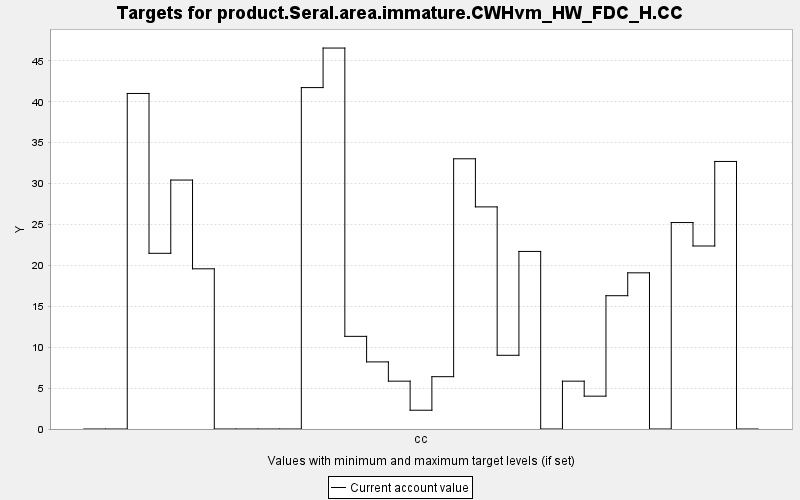

The data file committed next to this chart (first rows):
TARGET, PERIOD, YEAR, PERIODWIDTH, MINIMUM, MAXIMUM, MINWEIGHT, MAXWEIGHT, CURRENT, SUMMARY
product.Seral.area.immature.CWHvm_HW_FDC…, 0, 0, 10.0, 0.0, 10000, 1.0, 1.0, 0.0, 0.0
product.Seral.area.immature.CWHvm_HW_FDC…, 1, 10, 10.0, 0.0, 10000, 1.0, 1.0, 0.0, 0.0
product.Seral.area.immature.CWHvm_HW_FDC…, 2, 20, 10.0, 0.0, 10000, 1.0, 1.0, 41.01, 0.0
product.Seral.area.immature.CWHvm_HW_FDC…, 3, 30, 10.0, 0.0, 10000, 1.0, 1.0, 21.47, 0.0
product.Seral.area.immature.CWHvm_HW_FDC…, 4, 40, 10.0, 0.0, 10000, 1.0, 1.0, 30.43, 0.0
product.Seral.area.immature.CWHvm_HW_FDC…, 5, 50, 10.0, 0.0, 10000, 1.0, 1.0, 19.58, 0.0
product.Seral.area.immature.CWHvm_HW_FDC…, 6, 60, 10.0, 0.0, 10000, 1.0, 1.0, 0.0, 0.0
product.Seral.area.immature.CWHvm_HW_FDC…, 7, 70, 10.0, 0.0, 10000, 1.0, 1.0, 0.0, 0.0
product.Seral.area.immature.CWHvm_HW_FDC…, 8, 80, 10.0, 0.0, 10000, 1.0, 1.0, 0.0, 0.0
product.Seral.area.immature.CWHvm_HW_FDC…, 9, 90, 10.0, 0.0, 10000, 1.0, 1.0, 0.0, 0.0
product.Seral.area.immature.CWHvm_HW_FDC…, 10, 100, 10.0, 0.0, 10000, 1.0, 1.0, 41.73, 0.0
product.Seral.area.immature.CWHvm_HW_FDC…, 11, 110, 10.0, 0.0, 10000, 1.0, 1.0, 46.56, 0.0
product.Seral.area.immature.CWHvm_HW_FDC…, 12, 120, 10.0, 0.0, 10000, 1.0, 1.0, 11.32, 0.0
product.Seral.area.immature.CWHvm_HW_FDC…, 13, 130, 10.0, 0.0, 10000, 1.0, 1.0, 8.202, 0.0
product.Seral.area.immature.CWHvm_HW_FDC…, 14, 140, 10.0, 0.0, 10000, 1.0, 1.0, 5.847, 0.0
product.Seral.area.immature.CWHvm_HW_FDC…, 15, 150, 10.0, 0.0, 10000, 1.0, 1.0, 2.295, 0.0
product.Seral.area.immature.CWHvm_HW_FDC…, 16, 160, 10.0, 0.0, 10000, 1.0, 1.0, 6.395, 0.0
product.Seral.area.immature.CWHvm_HW_FDC…, 17, 170, 10.0, 0.0, 10000, 1.0, 1.0, 33.03, 0.0
product.Seral.area.immature.CWHvm_HW_FDC…, 18, 180, 10.0, 0.0, 10000, 1.0, 1.0, 27.15, 0.0
product.Seral.area.immature.CWHvm_HW_FDC…, 19, 190, 10.0, 0.0, 10000, 1.0, 1.0, 9.009, 0.0
product.Seral.area.immature.CWHvm_HW_FDC…, 20, 200, 10.0, 0.0, 10000, 1.0, 1.0, 21.7, 0.0
product.Seral.area.immature.CWHvm_HW_FDC…, 21, 210, 10.0, 0.0, 10000, 1.0, 1.0, 0.0, 0.0
product.Seral.area.immature.CWHvm_HW_FDC…, 22, 220, 10.0, 0.0, 10000, 1.0, 1.0, 5.847, 0.0
product.Seral.area.immature.CWHvm_HW_FDC…, 23, 230, 10.0, 0.0, 10000, 1.0, 1.0, 4.014, 0.0
product.Seral.area.immature.CWHvm_HW_FDC…, 24, 240, 10.0, 0.0, 10000, 1.0, 1.0, 16.29, 0.0
product.Seral.area.immature.CWHvm_HW_FDC…, 25, 250, 10.0, 0.0, 10000, 1.0, 1.0, 19.09, 0.0
product.Seral.area.immature.CWHvm_HW_FDC…, 26, 260, 10.0, 0.0, 10000, 1.0, 1.0, 0.0, 0.0
product.Seral.area.immature.CWHvm_HW_FDC…, 27, 270, 10.0, 0.0, 10000, 1.0, 1.0, 25.23, 0.0
product.Seral.area.immature.CWHvm_HW_FDC…, 28, 280, 10.0, 0.0, 10000, 1.0, 1.0, 22.37, 0.0
product.Seral.area.immature.CWHvm_HW_FDC…, 29, 290, 10.0, 0.0, 10000, 1.0, 1.0, 32.7, 0.0
product.Seral.area.immature.CWHvm_HW_FDC…, 30, 300, 10.0, 0.0, 10000, 1.0, 1.0, 0.0, 0.0
